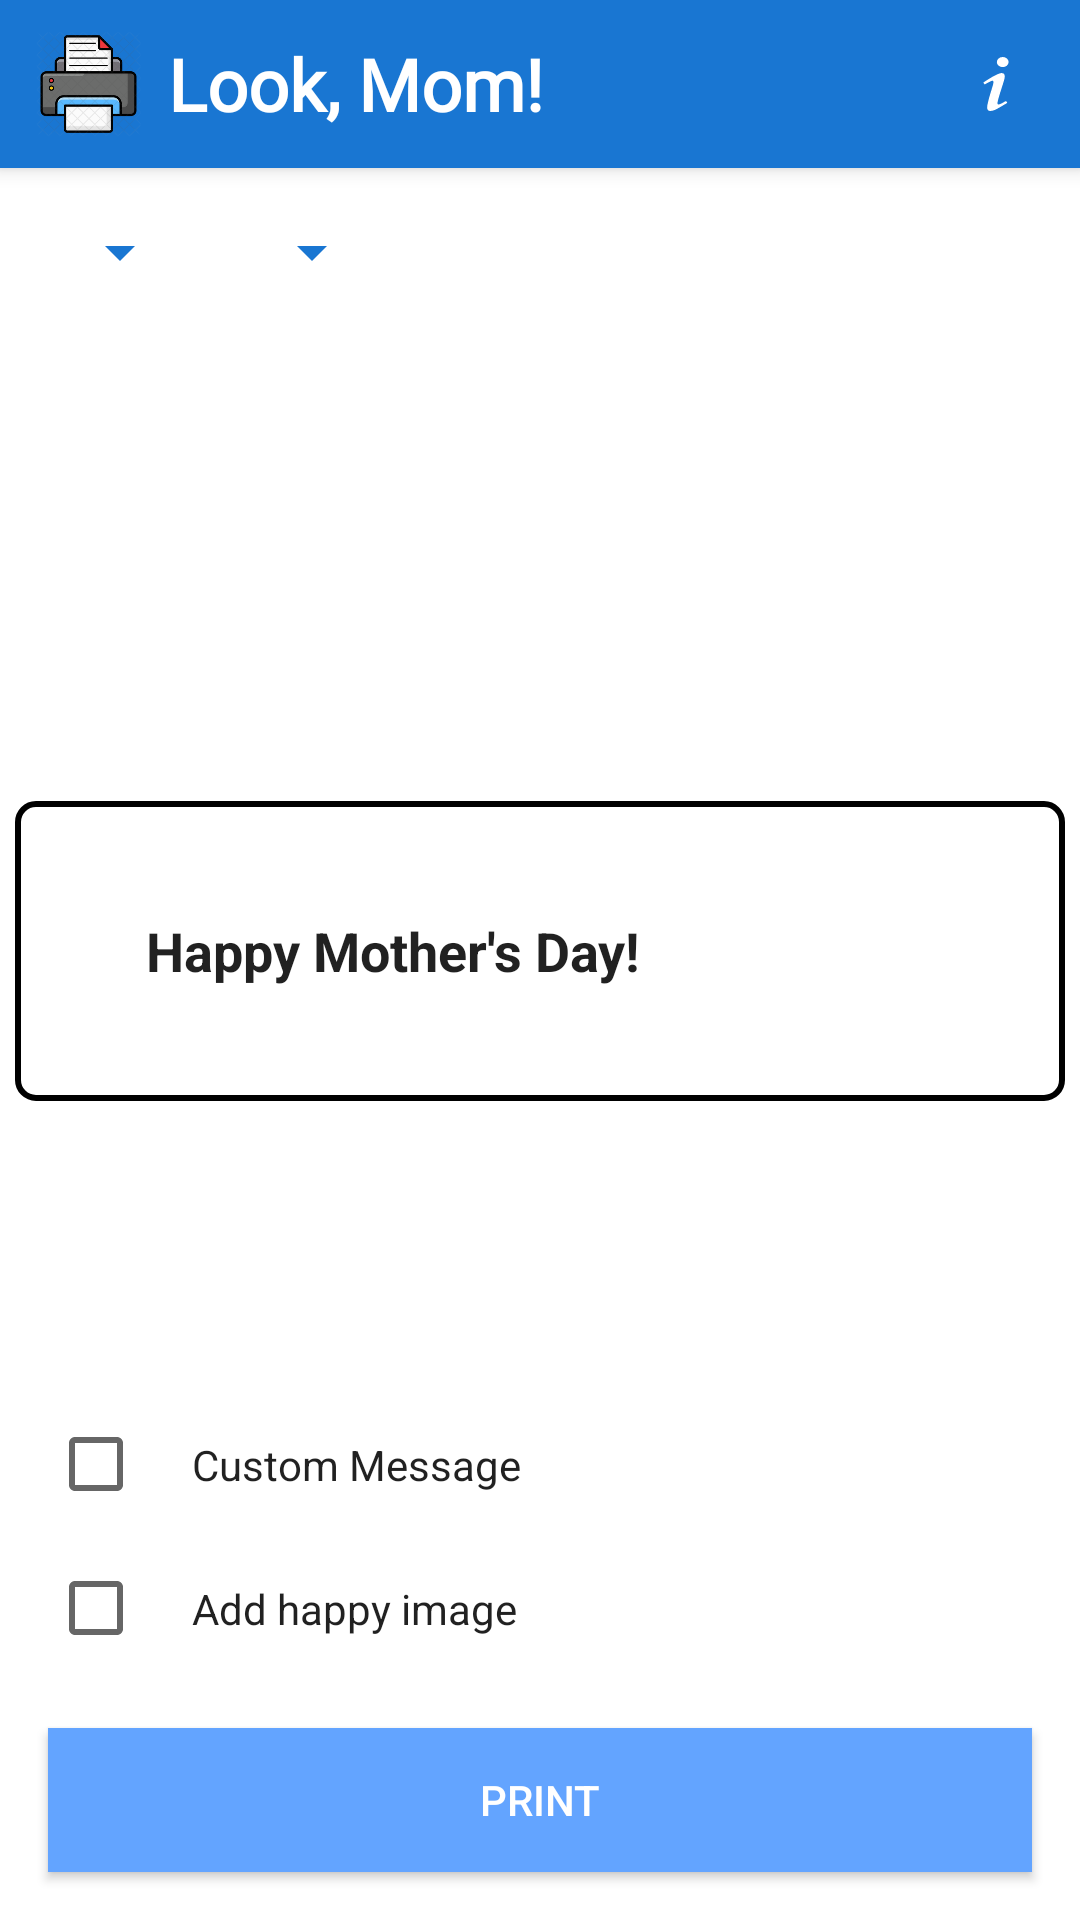

Layout XML and referenced resources for this Android screen:
<!-- AndroidManifest.xml: application theme AppTheme -->
<!-- res/layout/activity_main.xml -->
<?xml version="1.0" encoding="utf-8"?>
<androidx.constraintlayout.widget.ConstraintLayout xmlns:android="http://schemas.android.com/apk/res/android"
    xmlns:app="http://schemas.android.com/apk/res-auto"
    xmlns:tools="http://schemas.android.com/tools"
    android:layout_width="match_parent"
    android:layout_height="match_parent"
    android:focusable="true"
    android:focusableInTouchMode="true"
    tools:context="MainActivity">

    <androidx.constraintlayout.widget.Guideline
        android:id="@+id/guideline_vertical_20"
        android:layout_width="wrap_content"
        android:layout_height="wrap_content"
        android:orientation="vertical"
        app:layout_constraintGuide_percent="0.2" />

    <androidx.constraintlayout.widget.Guideline
        android:id="@+id/guideline_vertical_80"
        android:layout_width="wrap_content"
        android:layout_height="wrap_content"
        android:orientation="vertical"
        app:layout_constraintGuide_percent="0.8" />

    <androidx.constraintlayout.widget.Guideline
        android:id="@+id/guideline_horizontal_33"
        android:layout_width="wrap_content"
        android:layout_height="wrap_content"
        android:orientation="horizontal"
        app:layout_constraintGuide_percent="0.33" />

    <androidx.constraintlayout.widget.Guideline
        android:id="@+id/guideline_horizontal_66"
        android:layout_width="wrap_content"
        android:layout_height="wrap_content"
        android:orientation="horizontal"
        app:layout_constraintGuide_percent="0.66" />

    <androidx.appcompat.widget.Toolbar
        android:id="@+id/toolbar"
        android:layout_width="match_parent"
        android:layout_height="?attr/actionBarSize"
        android:background="@color/colorPrimary"
        android:elevation="4dp"
        app:contentInsetStart="0dp"
        app:layout_collapseMode="pin"
        app:layout_constraintTop_toTopOf="parent">

        <RelativeLayout
            android:layout_width="match_parent"
            android:layout_height="match_parent">

            <ImageView
                android:id="@+id/toolbar_icon"
                android:layout_width="50dp"
                android:layout_height="50dp"
                android:layout_centerVertical="true"
                android:background="?attr/actionBarItemBackground"
                android:paddingStart="12dp"
                android:paddingEnd="3dp"
                app:srcCompat="@drawable/printer" />

            <TextView
                android:layout_width="wrap_content"
                android:layout_height="wrap_content"
                android:layout_centerVertical="true"
                android:layout_marginEnd="16dp"
                android:layout_marginStart="6dp"
                android:layout_toStartOf="@+id/btn_info"
                android:layout_toEndOf="@+id/toolbar_icon"
                android:ellipsize="end"
                android:fontFamily="@font/pacifico"
                android:maxLines="2"
                android:text="Look, Mom!"
                android:textColor="@color/colorWhite"
                android:textSize="24sp"
                android:textStyle="bold" />

            <ImageView
                android:id="@+id/btn_info"
                android:layout_width="wrap_content"
                android:layout_height="match_parent"
                android:layout_alignParentEnd="true"
                android:background="?attr/actionBarItemBackground"
                android:paddingStart="16dp"
                android:paddingEnd="16dp"
                app:srcCompat="@drawable/ic_white_info" />

        </RelativeLayout>
    </androidx.appcompat.widget.Toolbar>

    <Spinner
        android:id="@+id/spinner_printer_type"
        android:layout_width="wrap_content"
        android:layout_height="wrap_content"
        android:layout_margin="16dp"
        android:dropDownVerticalOffset="35dp"
        android:gravity="end"
        app:backgroundTint="@color/colorPrimary"
        app:layout_constraintStart_toStartOf="parent"
        app:layout_constraintTop_toBottomOf="@+id/toolbar" />

    <Spinner
        android:id="@+id/spinner_roll_type"
        android:layout_width="wrap_content"
        android:layout_height="wrap_content"
        android:layout_marginStart="16dp"
        android:dropDownVerticalOffset="35dp"
        android:gravity="end"
        app:backgroundTint="@color/colorPrimary"
        app:layout_constraintBottom_toBottomOf="@+id/spinner_printer_type"
        app:layout_constraintHorizontal_bias="1"
        app:layout_constraintStart_toEndOf="@+id/spinner_printer_type"
        app:layout_constraintTop_toTopOf="@+id/spinner_printer_type" />

    <com.google.android.material.textfield.TextInputLayout
        android:id="@+id/til_custom_msg"
        style="@style/Widget.MaterialComponents.TextInputLayout.OutlinedBox"
        android:layout_width="0dp"
        android:layout_height="wrap_content"
        android:layout_marginBottom="16dp"
        android:hint="My Message"
        android:visibility="gone"
        app:counterEnabled="true"
        app:counterMaxLength="300"
        app:layout_constraintBottom_toTopOf="@id/holder_layout"
        app:layout_constraintEnd_toEndOf="@id/guideline_vertical_80"
        app:layout_constraintStart_toStartOf="@id/guideline_vertical_20"
        app:layout_constraintTop_toBottomOf="@+id/spinner_printer_type"
        app:layout_constraintVertical_bias="1">

        <com.google.android.material.textfield.TextInputEditText
            android:id="@+id/et_custom_msg"
            android:layout_width="match_parent"
            android:layout_height="wrap_content"
            android:inputType="text|textNoSuggestions"
            android:maxLines="5"
            android:textColor="@color/colorBlack" />

    </com.google.android.material.textfield.TextInputLayout>

    <View
        android:layout_width="0dp"
        android:layout_height="0dp"
        android:background="@drawable/background_label_outline"
        app:layout_constraintBottom_toBottomOf="@id/holder_layout"
        app:layout_constraintEnd_toEndOf="@id/holder_layout"
        app:layout_constraintStart_toStartOf="@id/holder_layout"
        app:layout_constraintTop_toTopOf="@+id/holder_layout" />

    <androidx.constraintlayout.widget.ConstraintLayout
        android:id="@+id/holder_layout"
        android:layout_width="1050px"
        android:layout_height="300px"
        android:gravity="center"
        android:orientation="horizontal"
        app:layout_constraintBottom_toBottomOf="@+id/guideline_horizontal_66"
        app:layout_constraintEnd_toEndOf="parent"
        app:layout_constraintStart_toStartOf="parent"
        app:layout_constraintTop_toBottomOf="@+id/guideline_horizontal_33">

        <TextView
            android:id="@+id/tv_message"
            android:layout_width="0dp"
            android:layout_height="0dp"
            android:gravity="center"
            android:maxLines="5"
            android:text="Happy Mother's Day!"
            android:textColor="@color/textColorHighEmphasis"
            android:textSize="18sp"
            android:textStyle="bold"
            app:layout_constraintBottom_toBottomOf="parent"
            app:layout_constraintEnd_toStartOf="@+id/holder_image"
            app:layout_constraintStart_toStartOf="parent"
            app:layout_constraintTop_toTopOf="parent" />

        <ImageView
            android:id="@+id/holder_image"
            android:layout_width="0dp"
            android:layout_height="match_parent"
            android:layout_margin="2dp"
            android:scaleType="centerCrop"
            app:layout_constraintDimensionRatio="W, 1:1"
            app:layout_constraintEnd_toEndOf="parent"
            app:layout_constraintTop_toTopOf="parent"
            app:srcCompat="@drawable/viewholder_portrait" />

    </androidx.constraintlayout.widget.ConstraintLayout>


    <CheckBox
        android:id="@+id/checkbox_custom_message"
        android:layout_width="wrap_content"
        android:layout_height="wrap_content"
        android:layout_marginStart="16dp"
        app:layout_constraintBottom_toTopOf="@+id/checkbox_image"
        app:layout_constraintStart_toStartOf="parent" />

    <TextView
        android:layout_width="wrap_content"
        android:layout_height="wrap_content"
        android:text="Custom Message"
        android:textColor="@color/textColorHighEmphasis"
        app:layout_constraintBottom_toBottomOf="@id/checkbox_custom_message"
        app:layout_constraintStart_toEndOf="@+id/checkbox_custom_message"
        app:layout_constraintTop_toTopOf="@+id/checkbox_custom_message" />

    <CheckBox
        android:id="@+id/checkbox_image"
        android:layout_width="wrap_content"
        android:layout_height="wrap_content"
        android:layout_marginStart="16dp"
        android:layout_marginBottom="16sp"
        app:layout_constraintBottom_toTopOf="@+id/btn_print"
        app:layout_constraintStart_toStartOf="parent" />

    <TextView
        android:layout_width="wrap_content"
        android:layout_height="wrap_content"
        android:text="Add happy image"
        android:textColor="@color/textColorHighEmphasis"
        app:layout_constraintBottom_toBottomOf="@id/checkbox_image"
        app:layout_constraintStart_toEndOf="@+id/checkbox_image"
        app:layout_constraintTop_toTopOf="@+id/checkbox_image" />


    <Button
        android:id="@+id/btn_print"
        android:layout_width="match_parent"
        android:layout_height="wrap_content"
        android:layout_margin="16dp"
        android:background="@color/colorAccent"
        android:text="Print"
        android:textColor="@color/colorWhite"
        app:layout_constraintBottom_toBottomOf="parent" />


</androidx.constraintlayout.widget.ConstraintLayout>
<!-- resources referenced by this layout -->
<resources>
  <color name="colorAccent">#63a4ff</color>
  <color name="colorBlack">#000000</color>
  <color name="colorPrimary">#1976d2</color>
  <color name="colorWhite">#FFFFFF</color>
  <color name="textColorHighEmphasis">#DE000000</color>
  <!-- drawable background_label_outline (drawable) -->
  <shape xmlns:android="http://schemas.android.com/apk/res/android"
      android:shape="rectangle">
      <stroke android:width="2dp"
          android:color="@color/colorBlack"/>
      <corners android:radius="6dp"/>
  </shape>
  <!-- drawable ic_white_info (drawable) -->
  <vector xmlns:android="http://schemas.android.com/apk/res/android"
      android:width="24dp"
      android:height="24dp"
      android:viewportWidth="24"
      android:viewportHeight="24">
    <path
        android:pathData="M14.2394,3A1.9606,1.687 0,0 0,12.2788 4.687,1.9606 1.687,0 0,0 14.2394,6.3741 1.9606,1.687 0,0 0,16.2 4.687,1.9606 1.687,0 0,0 14.2394,3M13.7689,8.3648c-1.5554,0.1125 -5.8033,3.0254 -5.8033,3.0254 -0.2614,0.1687 -0.183,0.1575 0.0261,0.4724 0.2091,0.3037 0.183,0.3262 0.4313,0.18 0.2614,-0.1462 0.6927,-0.3824 1.4116,-0.7648 2.771,-1.5296 0.4444,2.002 -0.745,7.9516 -0.4705,2.9467 2.6141,1.4284 3.4114,0.9785 0.7842,-0.4386 2.8886,-1.687 3.0977,-1.8108 0.2876,-0.1687 0.0784,-0.3037 -0.1438,-0.5848 -0.1568,-0.1912 -0.3137,-0.0562 -0.3137,-0.0562 -0.8496,0.4836 -2.405,1.4958 -2.6141,0.8548 -0.2483,-0.6411 1.3463,-5.0386 2.222,-8.064 0.1438,-0.7198 0.5359,-2.2944 -0.9803,-2.1819z"
        android:strokeWidth="1"
        android:fillColor="#ffffff"
        android:fillAlpha="1"/>
  </vector>
  <!-- drawable printer: png bitmap (drawable, 33927 bytes) -->
  <style name="AppTheme" parent="Theme.MaterialComponents.Light.NoActionBar">
          
          <item name="colorPrimary">@color/colorPrimary</item>
          <item name="colorPrimaryDark">@color/colorPrimaryDark</item>
          <item name="colorAccent">@color/colorAccent</item>
          <item name="android:statusBarColor">@color/colorBlack</item>
      </style>
  <color name="colorPrimaryDark">#004ba0</color>
</resources>
